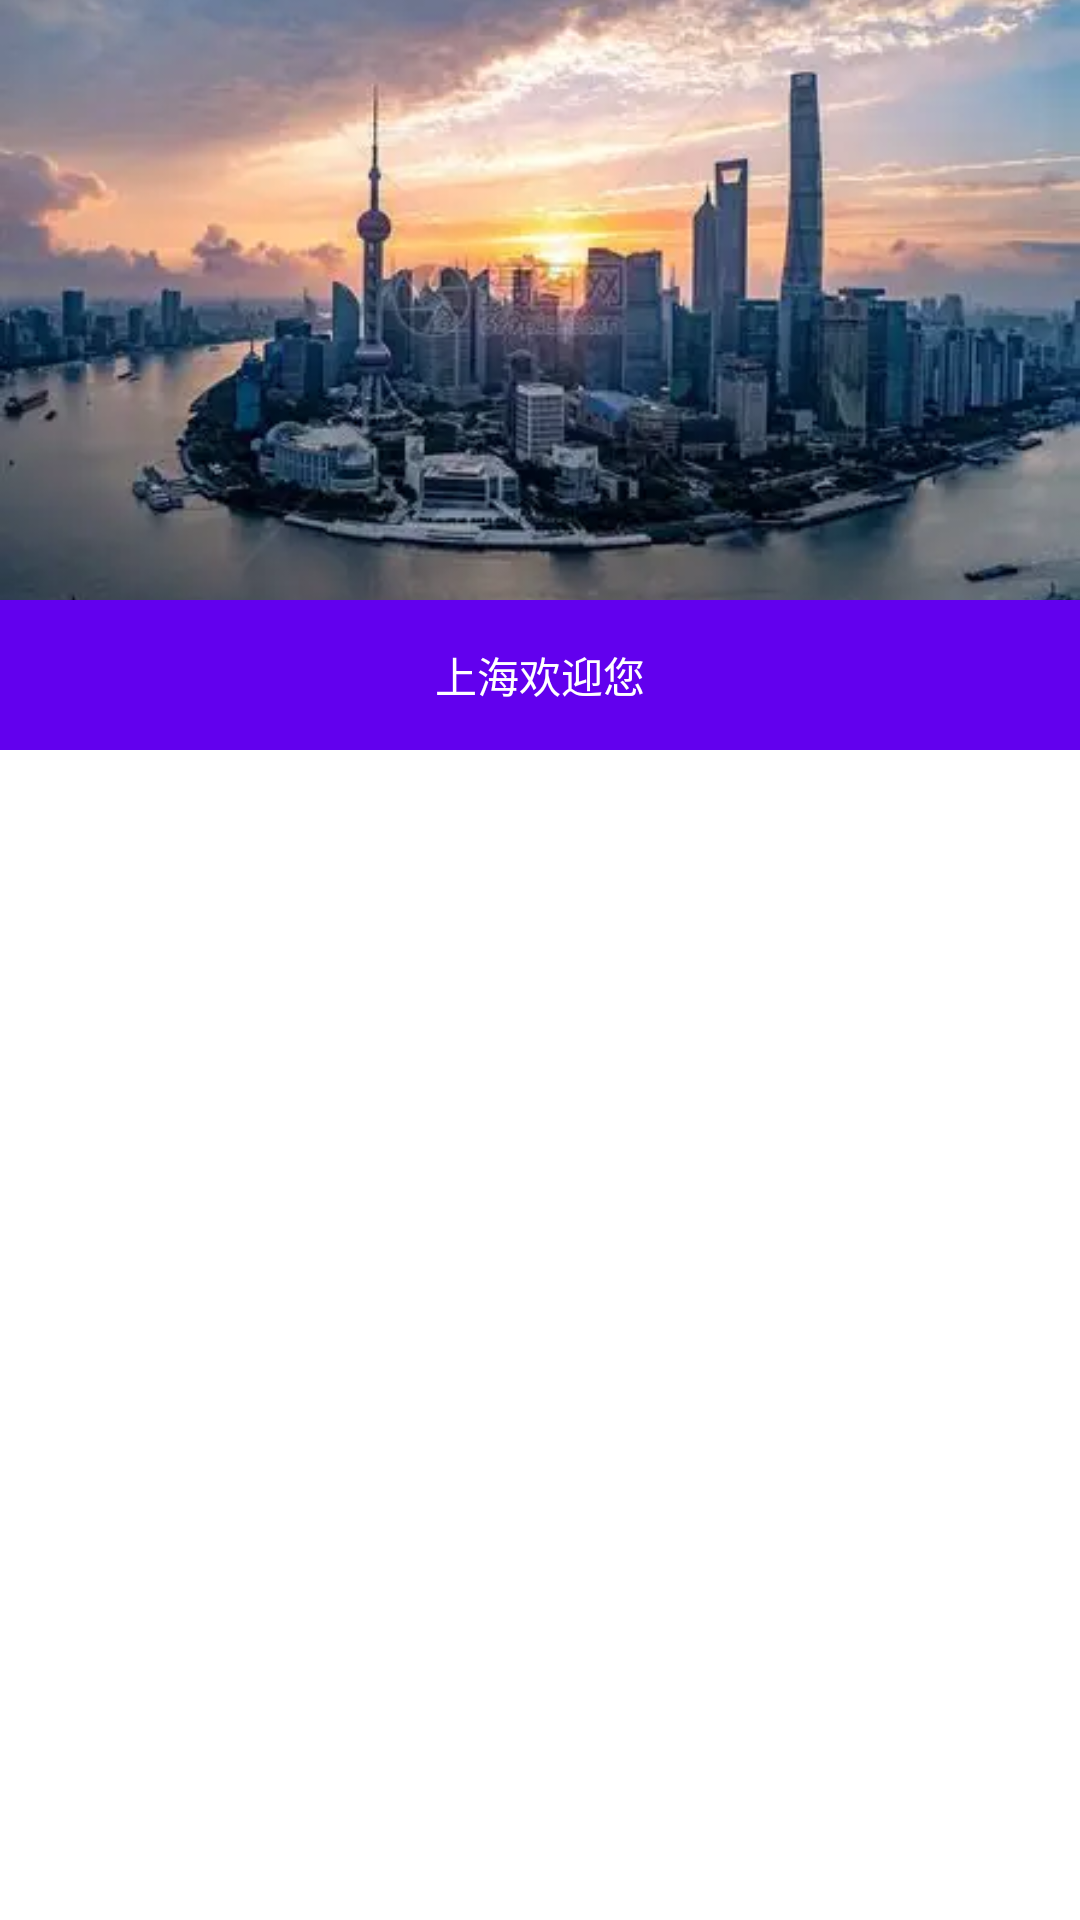

Reconstruct the res/layout file that produces this screen, plus the resources it refers to.
<!-- AndroidManifest.xml: application theme Theme.MyApplication -->
<!-- res/layout/fragment_shanghai.xml -->
<?xml version="1.0" encoding="utf-8"?>
<androidx.coordinatorlayout.widget.CoordinatorLayout
    xmlns:android="http://schemas.android.com/apk/res/android"
    xmlns:app="http://schemas.android.com/apk/res-auto"
    android:layout_width="match_parent"
    android:layout_height="match_parent">

    <com.google.android.material.appbar.AppBarLayout

        android:id="@+id/shanghai_app_barlayout"
        android:layout_width="match_parent"
        android:layout_height="wrap_content">
        <com.google.android.material.appbar.CollapsingToolbarLayout
            app:contentScrim="@color/teal_200"
            android:id="@+id/shanghai_collapsingtoolbarlayout"
            app:layout_scrollFlags="snap|scroll|enterAlways|exitUntilCollapsed"
            android:layout_width="match_parent"
            android:layout_height="wrap_content">
            <ImageView
                app:layout_collapseMode="parallax"
                app:layout_collapseParallaxMultiplier="0.7"
                android:layout_width="match_parent"
                android:layout_height="200dp"
                android:scaleType="centerCrop"
                android:src="@mipmap/shanghai">
            </ImageView>
            <androidx.appcompat.widget.Toolbar
                app:layout_collapseMode="pin"
                android:layout_width="match_parent"
                android:layout_height="?attr/actionBarSize">

            </androidx.appcompat.widget.Toolbar>

        </com.google.android.material.appbar.CollapsingToolbarLayout>
        <TextView
            android:textColor="@color/white"
            android:gravity="center"
            android:text="上海欢迎您"
            android:layout_width="match_parent"
            android:layout_height="50dp">
        </TextView>

    </com.google.android.material.appbar.AppBarLayout>

    <androidx.recyclerview.widget.RecyclerView
        android:id="@+id/shanghai_recycleview"
        android:layout_width="match_parent"
        android:layout_height="match_parent"
        app:layout_behavior="com.google.android.material.appbar.AppBarLayout$ScrollingViewBehavior"></androidx.recyclerview.widget.RecyclerView>

</androidx.coordinatorlayout.widget.CoordinatorLayout>
<!-- resources referenced by this layout -->
<resources>
  <color name="teal_200">#FF03DAC5</color>
  <color name="white">#FFFFFFFF</color>
  <!-- mipmap shanghai: webp bitmap (mipmap-xxhdpi, 16408 bytes) -->
  <style name="Theme.MyApplication" parent="Theme.MaterialComponents.DayNight.NoActionBar">
          
          <item name="colorPrimary">@color/purple_500</item>
          <item name="colorPrimaryVariant">@color/purple_700</item>
          <item name="colorOnPrimary">@color/white</item>
          
          <item name="colorSecondary">@color/teal_200</item>
          <item name="colorSecondaryVariant">@color/teal_700</item>
          <item name="colorOnSecondary">@color/black</item>
          
          <item name="android:statusBarColor">?attr/colorPrimaryVariant</item>
          
      </style>
  <color name="purple_500">#FF6200EE</color>
  <color name="purple_700">#FF3700B3</color>
  <color name="teal_700">#FF018786</color>
  <color name="black">#FF000000</color>
</resources>
